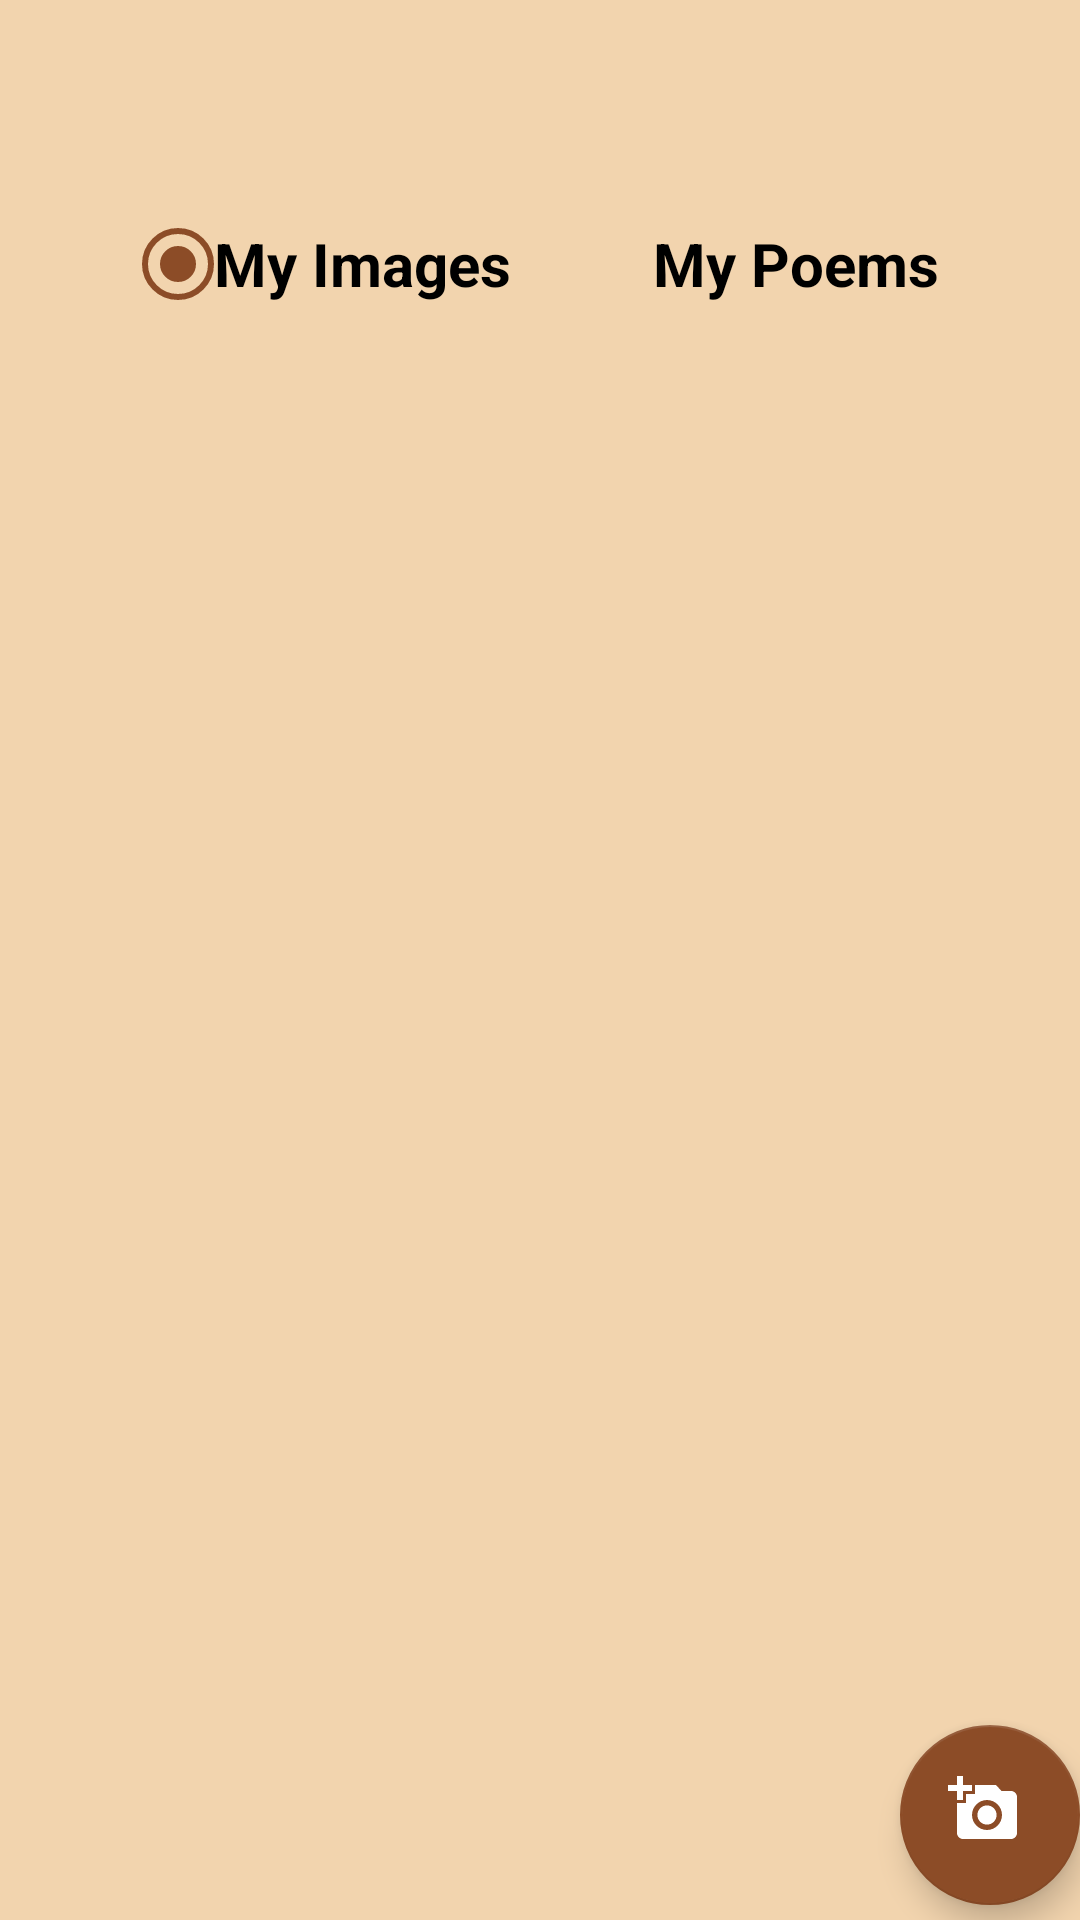

Here is an Android app screen rendered from its layout file. Give the layout XML and the strings, colors and styles it references.
<!-- AndroidManifest.xml: application theme Theme.PoetsKingdom.NoActionBar -->
<!-- res/layout/fragment_my_images.xml -->
<?xml version="1.0" encoding="utf-8"?>
<androidx.constraintlayout.widget.ConstraintLayout xmlns:android="http://schemas.android.com/apk/res/android"
    xmlns:app="http://schemas.android.com/apk/res-auto"
    xmlns:tools="http://schemas.android.com/tools"
    android:layout_width="match_parent"
    android:layout_height="match_parent"
    android:theme="@style/Theme.PoetsKingdom.NoActionBar"
    android:id="@+id/parent"
    tools:context=".MyImages">

    <androidx.constraintlayout.widget.ConstraintLayout
        android:layout_width="match_parent"
        android:layout_height="48dp"
        app:layout_constraintTop_toTopOf="@id/topOfScrollView">

        <TextView
            android:id="@+id/myImagesText"
            android:layout_width="wrap_content"
            android:layout_height="match_parent"
            android:text="@string/my_images_text"
            android:textStyle="bold"
            android:gravity="center"
            android:textColor="@color/text_color"
            android:textSize="@dimen/heading_layout_normal"
            app:layout_constraintStart_toStartOf="parent"
            app:layout_constraintEnd_toStartOf="@+id/myPoemsText"
            android:tag="active"
            app:drawableStartCompat="@drawable/selected" />

        <TextView
            android:layout_width="wrap_content"
            android:layout_height="match_parent"
            android:text="@string/my_poems_text"
            android:id="@+id/myPoemsText"
            android:textSize="@dimen/heading_layout_normal"
            android:textStyle="bold"
            android:gravity="center"
            android:textColor="@color/text_color"
            app:layout_constraintStart_toEndOf="@id/myImagesText"
            app:layout_constraintEnd_toEndOf="parent"
            android:tag="inactive"
            />

    </androidx.constraintlayout.widget.ConstraintLayout>


    <androidx.recyclerview.widget.RecyclerView
        android:id="@+id/RVImages"
        android:layout_width="match_parent"
        app:layout_constraintTop_toTopOf="@id/topOfScrollView"
        app:layout_constraintBottom_toBottomOf="parent"
        android:layout_marginTop="53dp"
        android:layout_height="0dp" />


    <androidx.recyclerview.widget.RecyclerView
        android:id="@+id/myPoemsRV"
        android:layout_width="match_parent"
        app:layout_constraintTop_toTopOf="@id/topOfScrollView"
        app:layout_constraintBottom_toBottomOf="parent"
        android:layout_marginTop="53dp"
        android:visibility="gone"
        android:layout_height="0dp" />



    <com.google.android.material.floatingactionbutton.FloatingActionButton
        android:layout_width="60dp"
        android:layout_height="60dp"
        android:id="@+id/addNewImageButton"
        app:layout_constraintBottom_toBottomOf="parent"
        app:layout_constraintEnd_toEndOf="parent"
        android:layout_marginBottom="5dp"
        app:rippleColor="@color/white"
        android:src="@drawable/ic_baseline_add_a_photo_24"
        android:contentDescription="@string/add_new_image" />

    <com.google.android.material.floatingactionbutton.FloatingActionButton
        android:layout_width="60dp"
        android:layout_height="60dp"
        android:id="@+id/deleteImageButton"
        app:layout_constraintBottom_toBottomOf="parent"
        app:layout_constraintStart_toStartOf="parent"
        android:layout_marginBottom="5dp"
        android:tint="@color/white"
        android:visibility="gone"
        android:src="@drawable/ic_baseline_delete_24"
        app:rippleColor="@color/white"
        android:contentDescription="@string/add_new_image" />

    <androidx.constraintlayout.widget.Guideline
        android:id="@+id/topOfScrollView"
        android:layout_width="wrap_content"
        android:layout_height="wrap_content"
        android:orientation="horizontal"
        app:layout_constraintGuide_percent="0.1" />

</androidx.constraintlayout.widget.ConstraintLayout>
<!-- resources referenced by this layout -->
<resources>
  <color name="text_color">@color/black</color>
  <color name="white">#FFFFFFFF</color>
  <dimen name="heading_layout_normal">20sp</dimen>
  <!-- drawable ic_baseline_add_a_photo_24 (drawable) -->
  <vector android:height="24dp" android:tint="@color/icon_default_color"
      android:viewportHeight="24" android:viewportWidth="24"
      android:width="24dp" xmlns:android="http://schemas.android.com/apk/res/android">
      <path android:fillColor="@color/icon_default_color" android:pathData="M3,4V1h2v3h3v2H5v3H3V6H0V4H3zM6,10V7h3V4h7l1.83,2H21c1.1,0 2,0.9 2,2v12c0,1.1 -0.9,2 -2,2H5c-1.1,0 -2,-0.9 -2,-2V10H6zM13,19c2.76,0 5,-2.24 5,-5s-2.24,-5 -5,-5s-5,2.24 -5,5S10.24,19 13,19zM9.8,14c0,1.77 1.43,3.2 3.2,3.2s3.2,-1.43 3.2,-3.2s-1.43,-3.2 -3.2,-3.2S9.8,12.23 9.8,14z"/>
  </vector>
  <!-- drawable ic_baseline_delete_24 (drawable) -->
  <vector android:height="24dp" android:tint="@color/icon_default_color"
      android:viewportHeight="24" android:viewportWidth="24"
      android:width="24dp" xmlns:android="http://schemas.android.com/apk/res/android">
      <path android:fillColor="@color/icon_default_color" android:pathData="M6,19c0,1.1 0.9,2 2,2h8c1.1,0 2,-0.9 2,-2V7H6v12zM19,4h-3.5l-1,-1h-5l-1,1H5v2h14V4z"/>
  </vector>
  <string name="add_new_image">Add New Image</string>
  <string name="my_images_text">My Images</string>
  <string name="my_poems_text">My Poems</string>
  <style name="Theme.PoetsKingdom.NoActionBar">
          <item name="colorSecondary">@color/default_color</item>
          <item name="colorPrimary">@color/default_color</item>
          <item name="windowActionBar">false</item>
          <item name="windowNoTitle">true</item>
          <item name="android:statusBarColor">@color/default_status_bar_color</item>
          <item name="android:windowBackground">@color/default_background_color</item>
          <item name="alertDialogTheme">@style/AlertDialogCustom</item>
      </style>
  <color name="black">#FF000000</color>
  <color name="icon_default_color">@color/default_color</color>
  <color name="default_color">#8C4C27</color>
  <color name="default_status_bar_color">#D9BB84</color>
  <color name="default_background_color">#F2D4AE</color>
  <style name="AlertDialogCustom" parent="@style/ThemeOverlay.MaterialComponents.MaterialAlertDialog">
          
          <item name="android:windowBackground">@drawable/selected_rounded_rectangle</item>
          <item name="colorOnSurface">@color/white</item>
          <item name="materialAlertDialogTitleTextStyle">@style/TitleStyle</item>
          <item name="colorAccent">@color/white</item>
          <item name="colorPrimary">@color/white</item>
          <item name="android:textColorPrimary">@color/white</item>
      </style>
  <!-- drawable selected_rounded_rectangle (drawable) -->
  <layer-list xmlns:android="http://schemas.android.com/apk/res/android" >
      <item android:drawable="@drawable/rounded_rectangle"/>
      <item android:drawable="@drawable/rounded_boarder"/>
  </layer-list>
  <style name="TitleStyle" parent="@style/MaterialAlertDialog.MaterialComponents.Title.Text">
          <item name="android:textSize">20sp</item>
          <item name="android:textStyle">bold</item>
      </style>
  <!-- drawable rounded_rectangle (drawable) -->
  <?xml version="1.0" encoding="utf-8"?>
  <shape xmlns:android="http://schemas.android.com/apk/res/android"
      android:shape="rectangle">
      <solid  android:color="@color/default_color" />
      <corners android:radius="10dp"/>
  </shape>
  <!-- drawable rounded_boarder (drawable) -->
  <?xml version="1.0" encoding="utf-8"?>
  <shape xmlns:android="http://schemas.android.com/apk/res/android"
      android:shape="rectangle">
      <corners android:radius="10dp"/>
      <stroke android:width="3dp" android:color="@color/default_status_bar_color"/>
  </shape>
</resources>
